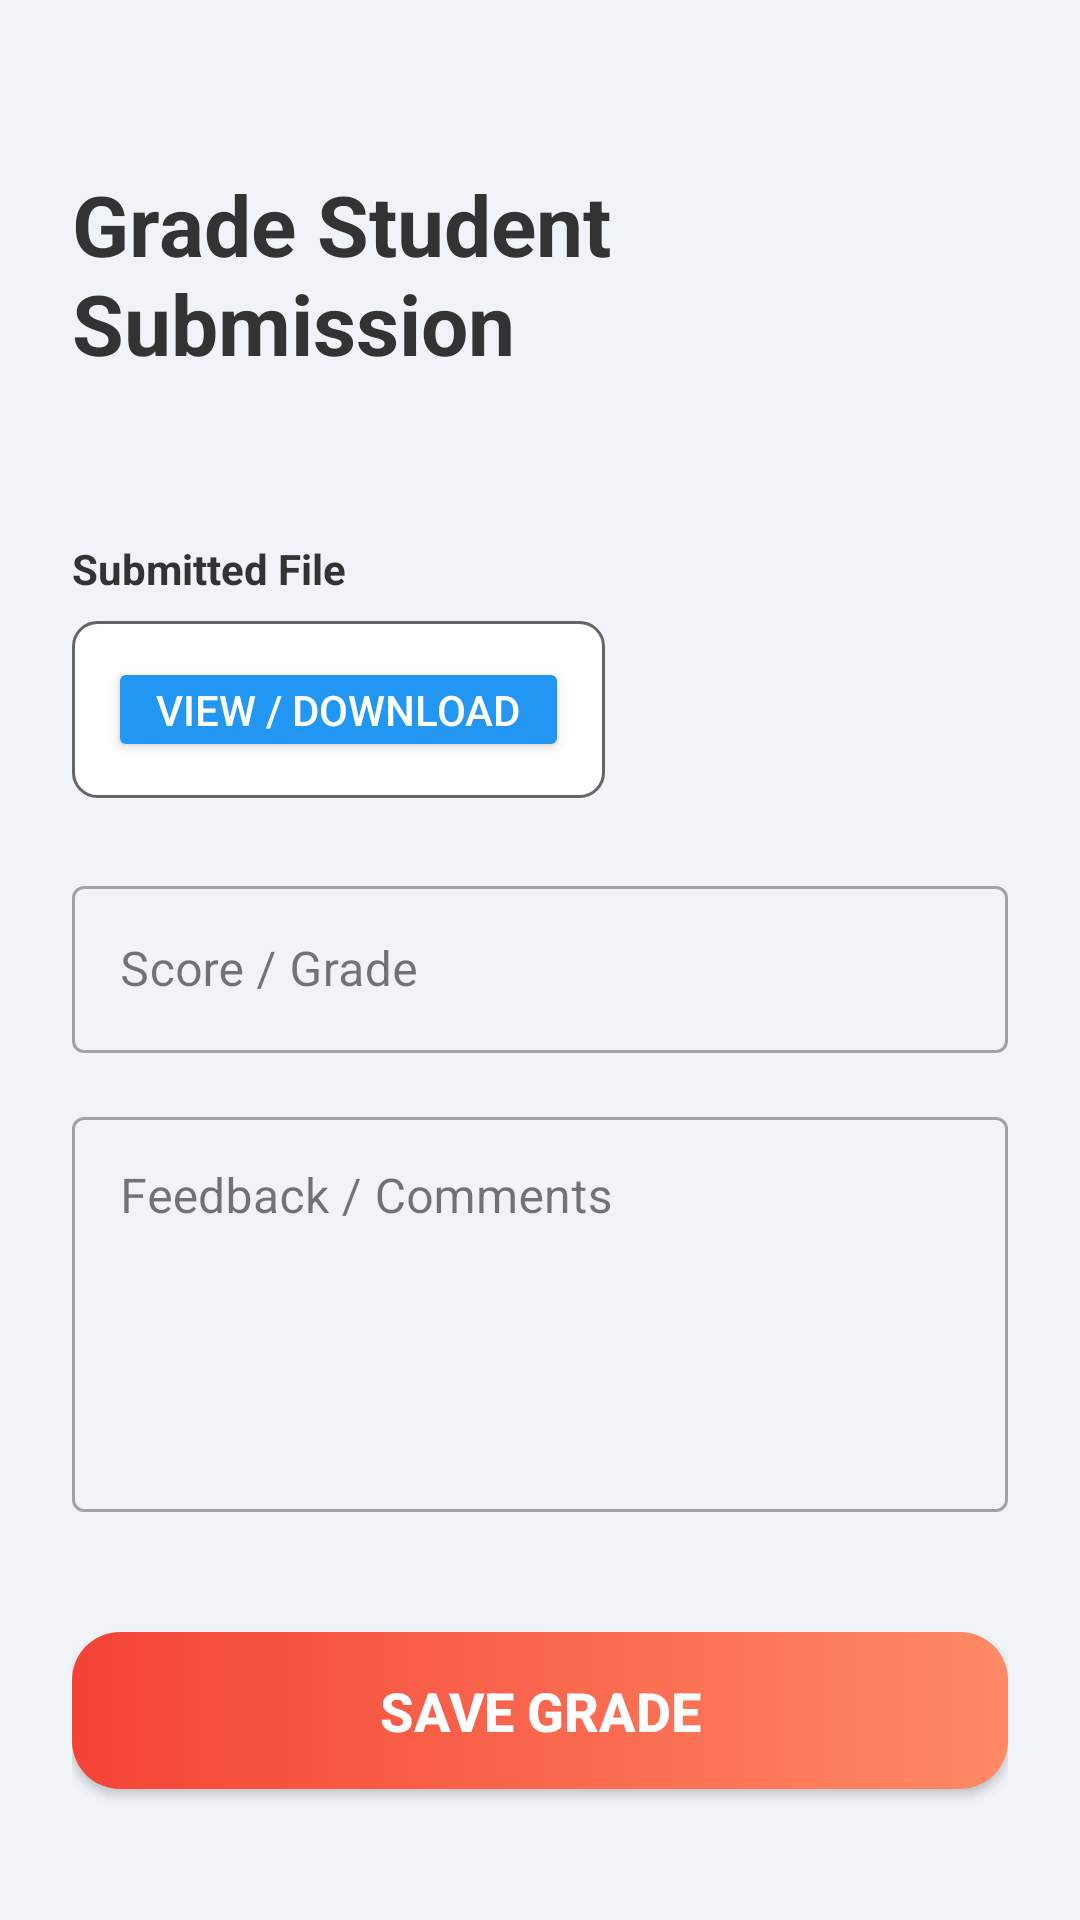

Produce the Android XML layout that renders to this screen, including the resource entries it uses.
<!-- AndroidManifest.xml: application theme Theme.E_learning -->
<!-- res/layout/activity_faculty_grade_submissions.xml -->
<?xml version="1.0" encoding="utf-8"?>
<ScrollView xmlns:android="http://schemas.android.com/apk/res/android"
    xmlns:tools="http://schemas.android.com/tools"
    android:layout_width="match_parent"
    android:layout_height="match_parent"
    android:background="@color/background_light_grey"
    android:fillViewport="true">

    <LinearLayout
        android:layout_width="match_parent"
        android:layout_height="wrap_content"
        android:orientation="vertical"
        android:padding="24dp"
        tools:context=".faculty.GradeSubmissionsActivity">

        <TextView
            android:id="@+id/tv_title"
            android:layout_width="wrap_content"
            android:layout_height="wrap_content"
            android:layout_marginTop="32dp"
            android:layout_marginBottom="8dp"
            android:text="@string/grade_student_submission"
            android:textColor="@color/text_dark_grey"
            android:textSize="28sp"
            android:textStyle="bold" />

        <TextView
            android:id="@+id/tv_student_assignment_info"
            android:layout_width="wrap_content"
            android:layout_height="wrap_content"
            android:layout_marginBottom="24dp"
            android:textColor="@color/text_light_grey"
            android:textSize="16sp"
            tools:text="For Student: John Doe (Assignment: Database Queries)" />

        <TextView
            android:layout_width="wrap_content"
            android:layout_height="wrap_content"
            android:layout_marginBottom="8dp"
            android:text="@string/submitted_file"
            android:textColor="@color/text_dark_grey"
            android:textSize="14sp"
            android:textStyle="bold" />

        <LinearLayout
            android:layout_width="wrap_content"
            android:layout_height="wrap_content"
            android:layout_marginBottom="24dp"
            android:background="@drawable/file_picker_bg"
            android:gravity="center_vertical"
            android:orientation="horizontal"
            android:padding="12dp">

            <TextView
                android:id="@+id/tv_submitted_file_name"
                android:layout_width="0dp"
                android:layout_height="wrap_content"
                android:layout_weight="1"
                android:textColor="@color/text_dark_grey"
                android:textSize="14sp"
                tools:text="JohnDoe_DatabaseQueries_Submission.pdf" />

            <Button
                android:id="@+id/btn_view_download_file"
                android:layout_width="wrap_content"
                android:layout_height="wrap_content"
                android:backgroundTint="@color/button_blue_start"
                android:minHeight="0dp"
                android:paddingHorizontal="16dp"
                android:paddingVertical="8dp"
                android:text="@string/view_download"
                android:textColor="@color/white" />
        </LinearLayout>

        <com.google.android.material.textfield.TextInputLayout
            android:id="@+id/til_score_grade"
            style="@style/Widget.MaterialComponents.TextInputLayout.OutlinedBox"
            android:layout_width="match_parent"
            android:layout_height="wrap_content"
            android:layout_marginBottom="16dp"
            android:hint="@string/score_grade">

            <com.google.android.material.textfield.TextInputEditText
                android:id="@+id/et_score_grade"
                android:layout_width="match_parent"
                android:layout_height="wrap_content"
                android:inputType="numberDecimal"
                android:maxLength="5" />
        </com.google.android.material.textfield.TextInputLayout>

        <com.google.android.material.textfield.TextInputLayout
            android:id="@+id/til_feedback_comments"
            style="@style/Widget.MaterialComponents.TextInputLayout.OutlinedBox"
            android:layout_width="match_parent"
            android:layout_height="wrap_content"
            android:layout_marginBottom="24dp"
            android:hint="@string/feedback_comments">

            <com.google.android.material.textfield.TextInputEditText
                android:id="@+id/et_feedback_comments"
                android:layout_width="match_parent"
                android:layout_height="wrap_content"
                android:gravity="top"
                android:inputType="textMultiLine"
                android:minLines="5" />
        </com.google.android.material.textfield.TextInputLayout>

        <Button
            android:id="@+id/btn_save_grade"
            android:layout_width="match_parent"
            android:layout_height="wrap_content"
            android:layout_marginTop="16dp"
            android:background="@drawable/logout_button_bg"
            android:paddingVertical="14dp"
            android:text="@string/save_grade"
            android:textColor="@color/white"
            android:textSize="18sp"
            android:textStyle="bold" />

    </LinearLayout>
</ScrollView>
<!-- resources referenced by this layout -->
<resources>
  <color name="background_light_grey">#F0F4F8</color>
  <color name="button_blue_start">#2196F3</color>
  <color name="text_dark_grey">#333333</color>
  <color name="text_light_grey">#666666</color>
  <color name="white">#FFFFFFFF</color>
  <!-- drawable file_picker_bg (drawable) -->
  <?xml version="1.0" encoding="utf-8"?>
  <selector xmlns:android="http://schemas.android.com/apk/res/android">
      <item>
          <shape android:shape="rectangle">
              <solid android:color="@color/white" />
              <corners android:radius="8dp" />
              <stroke android:width="1dp" android:color="@color/text_light_grey" />
          </shape>
      </item>
  </selector>
  <!-- drawable logout_button_bg (drawable) -->
  <?xml version="1.0" encoding="utf-8"?>
  <shape xmlns:android="http://schemas.android.com/apk/res/android"
      android:shape="rectangle">
      <gradient
          android:angle="0"
          android:endColor="@color/logout_gradient_end"
          android:startColor="@color/logout_gradient_start"
          android:type="linear" />
      <corners android:radius="16dp" />
  </shape>
  <string name="feedback_comments">Feedback / Comments</string>
  <string name="grade_student_submission">Grade Student Submission</string>
  <string name="save_grade">Save Grade</string>
  <string name="score_grade">Score / Grade</string>
  <string name="submitted_file">Submitted File</string>
  <string name="view_download">View / Download</string>
  <style name="Theme.E_learning" parent="Base.Theme.E_learning" />
  <color name="logout_gradient_end">#FF8A65</color>
  <color name="logout_gradient_start">#F44336</color>
  <style name="Base.Theme.E_learning" parent="Theme.Material3.DayNight.NoActionBar">
          
          
      </style>
</resources>
